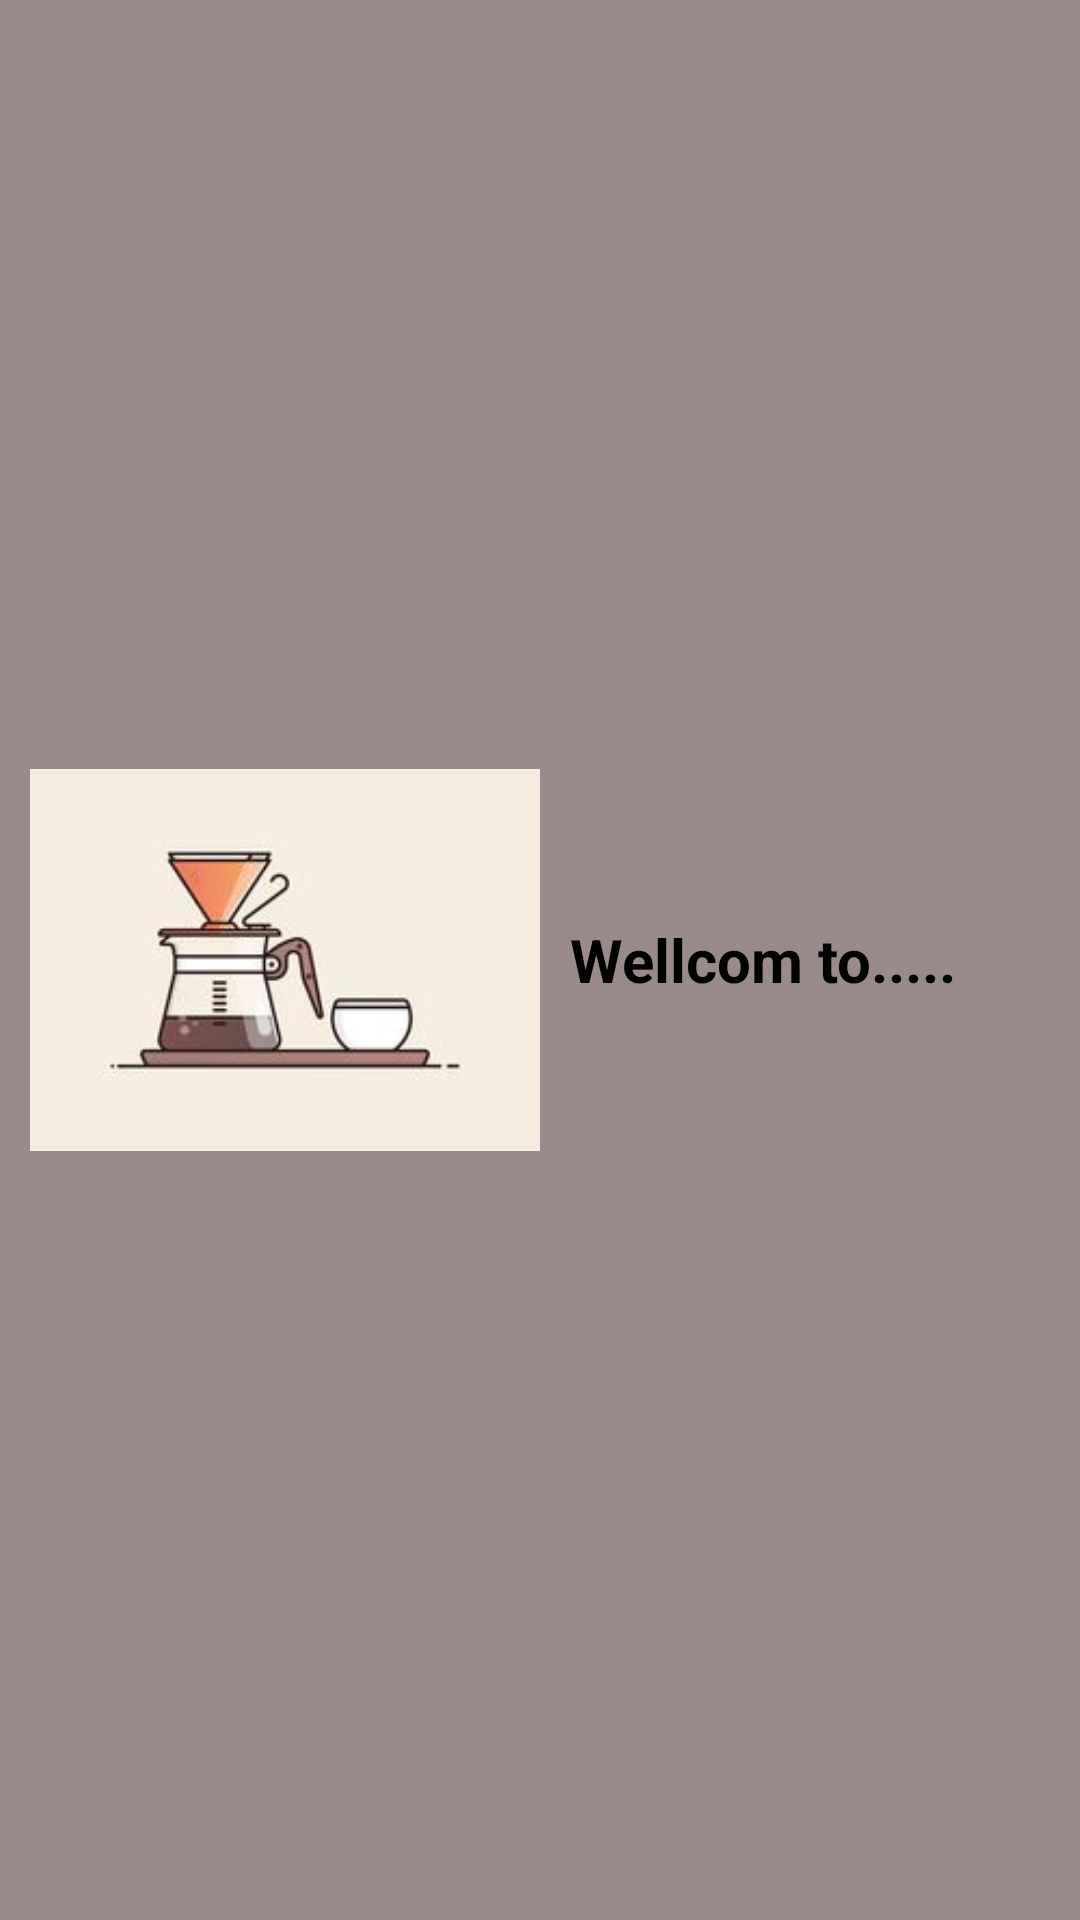

Reconstruct the res/layout file that produces this screen, plus the resources it refers to.
<!-- AndroidManifest.xml: application theme Theme.Duan1_PRO -->
<!-- res/layout/header.xml -->
<?xml version="1.0" encoding="utf-8"?>
<LinearLayout xmlns:android="http://schemas.android.com/apk/res/android"
    android:layout_width="match_parent"
    android:layout_height="200dp"
    android:background="#80391616"
    >
    <ImageView
        android:layout_gravity="center"
        android:layout_width="170dp"
        android:layout_height="160dp"
        android:layout_margin="10dp"
        android:src="@drawable/headercoffe"/>
    <TextView
        android:id="@+id/txttitle"
        android:layout_width="wrap_content"
        android:layout_height="wrap_content"
        android:textSize="20dp"
        android:text="Wellcom to....."
        android:textStyle="bold"
        android:layout_gravity="center"
        android:textColor="@color/black"/>
</LinearLayout>
<!-- resources referenced by this layout -->
<resources>
  <!-- drawable headercoffe: jpg bitmap (drawable-v24, 4239 bytes) -->
  <style name="Theme.Duan1_PRO" parent="Theme.MaterialComponents.DayNight.NoActionBar">
          
          <item name="colorPrimary">@color/purple_500</item>
          <item name="colorPrimaryVariant">@color/purple_700</item>
          <item name="colorOnPrimary">@color/white</item>
          
          <item name="colorSecondary">@color/teal_200</item>
          <item name="colorSecondaryVariant">@color/teal_700</item>
          <item name="colorOnSecondary">@color/black</item>
          
          <item name="android:statusBarColor">?attr/colorPrimaryVariant</item>
          
      </style>
  <!-- not gathered from this repository: default colours our renderer supplied (Android Studio template values) -->
  <color name="purple_500">#FF6200EE</color>
  <color name="purple_700">#FF3700B3</color>
  <color name="teal_200">#FF03DAC5</color>
  <color name="teal_700">#FF018786</color>
  <color name="black">#FF000000</color>
  <color name="white">#FFFFFFFF</color>
</resources>
